12-way image classification set "processed" from GitHub (Tejender09/Eye-Disease-Detection); label vocabulary: allergic conjunctivitis, bacterial conjunctivitis, blepharitis, cataract, glaucoma, healthy, pinguecula, pterygium, stye, uveitis, viral conjunctivitis, xanthelasma.

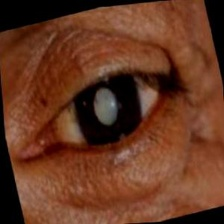
Label: glaucoma

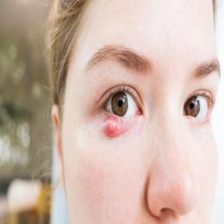
Label: stye

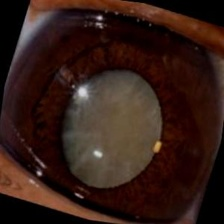
Label: cataract

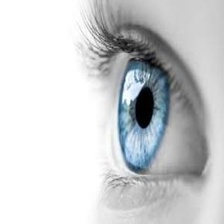
Label: healthy

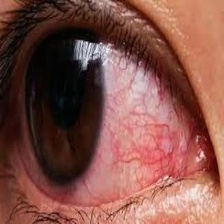
Label: uveitis

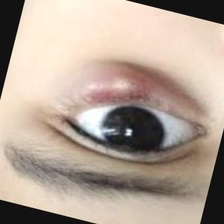
Label: blepharitis
